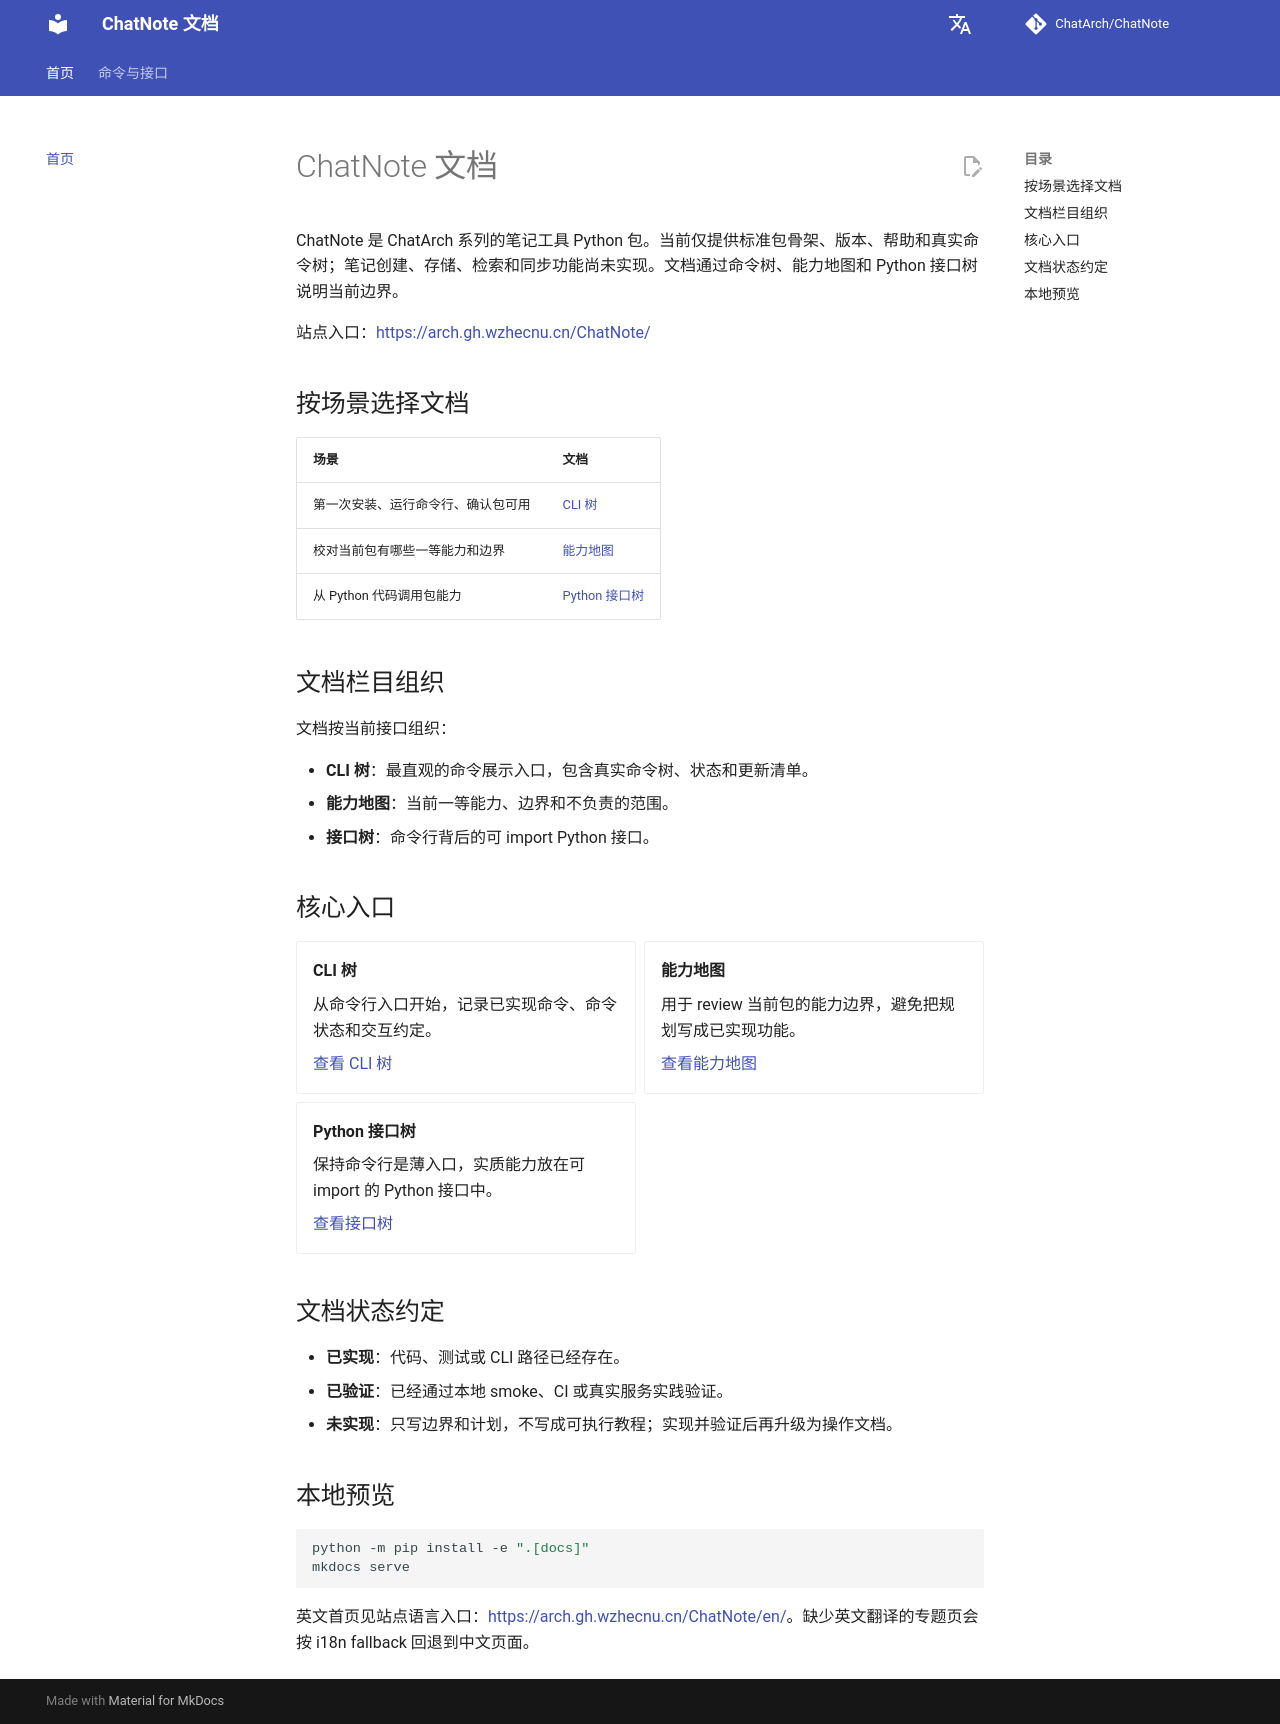

repository: ChatArch/ChatNote · page: index.html · generator: mkdocs

# ChatNote 文档

ChatNote 是 ChatArch 系列的笔记工具 Python 包。当前仅提供标准包骨架、版本、帮助和真实命令树；笔记创建、存储、检索和同步功能尚未实现。文档通过命令树、能力地图和 Python 接口树说明当前边界。

站点入口：<https://arch.gh.wzhecnu.cn/ChatNote/>

## 按场景选择文档

| 场景 | 文档 |
| --- | --- |
| 第一次安装、运行命令行、确认包可用 | [CLI 树](cli-tree.md) |
| 校对当前包有哪些一等能力和边界 | [能力地图](capability-map.md) |
| 从 Python 代码调用包能力 | [Python 接口树](interface-tree.md) |

## 文档栏目组织

文档按当前接口组织：

- **CLI 树**：最直观的命令展示入口，包含真实命令树、状态和更新清单。
- **能力地图**：当前一等能力、边界和不负责的范围。
- **接口树**：命令行背后的可 import Python 接口。

## 核心入口

<div class="grid cards" markdown>

- **CLI 树**

    从命令行入口开始，记录已实现命令、命令状态和交互约定。

    [查看 CLI 树](cli-tree.md)

- **能力地图**

    用于 review 当前包的能力边界，避免把规划写成已实现功能。

    [查看能力地图](capability-map.md)

- **Python 接口树**

    保持命令行是薄入口，实质能力放在可 import 的 Python 接口中。

    [查看接口树](interface-tree.md)

</div>

## 文档状态约定

- **已实现**：代码、测试或 CLI 路径已经存在。
- **已验证**：已经通过本地 smoke、CI 或真实服务实践验证。
- **未实现**：只写边界和计划，不写成可执行教程；实现并验证后再升级为操作文档。

## 本地预览

```bash
python -m pip install -e ".[docs]"
mkdocs serve
```

英文首页见站点语言入口：<https://arch.gh.wzhecnu.cn/ChatNote/en/>。缺少英文翻译的专题页会按 i18n fallback 回退到中文页面。
